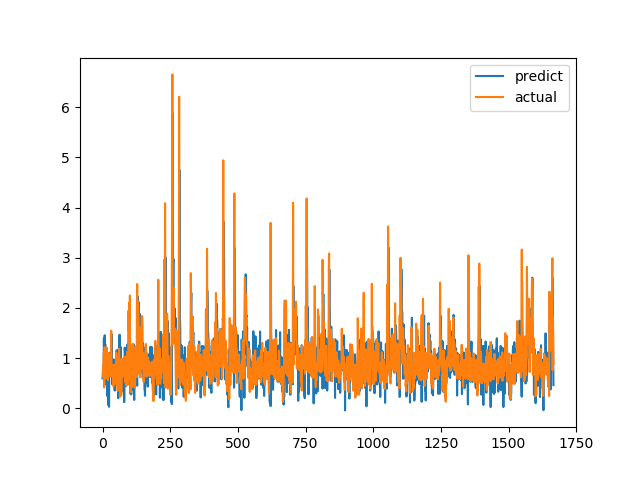

Source data for this figure (header and first rows):
predict, actual
0.5997, 0.6238
0.6072, 0.6915
0.7866, 0.8558
0.7144, 0.7094
0.7391, 1.015
1.391, 1.116
1.064, 0.4183
0.7346, 1.002
1.456, 1.219
1.151, 1.143
1.279, 0.6528
0.4781, 0.6747
1.027, 0.601
1.045, 0.6695
0.7532, 0.6538
0.7038, 0.7814
0.8824, 1.206
0.2459, 0.8469
0.9521, 0.8286
0.9109, 0.6482
1.054, 0.5624
0.06485, 0.7183
0.8316, 1.1
1.03, 0.9542
0.03024, 0.729
0.8061, 0.6694
0.8787, 0.8631
1.072, 0.6465
0.8825, 0.8223
1.116, 0.9236
1.02, 0.8301
0.9584, 1.067
0.9524, 1.546
1.482, 0.6827
0.6247, 0.6386
0.7475, 0.6464
0.4797, 0.6881
0.7327, 0.7274
0.8583, 0.65
0.9065, 0.8694
0.8782, 0.4409
0.975, 0.4519
0.6198, 0.7575
0.9514, 0.4952
0.4754, 0.6851
0.3539, 0.7244
0.6416, 0.8654
0.8501, 0.74
0.8222, 0.8071
0.8456, 0.8204
0.8812, 1.114
0.9162, 1.109
1.154, 0.4751
0.9318, 1.039
1.037, 0.9458
0.5493, 0.7878
0.677, 0.3505
0.9765, 0.9368
0.2022, 0.9868
1.174, 0.647
... 1,607 more rows
